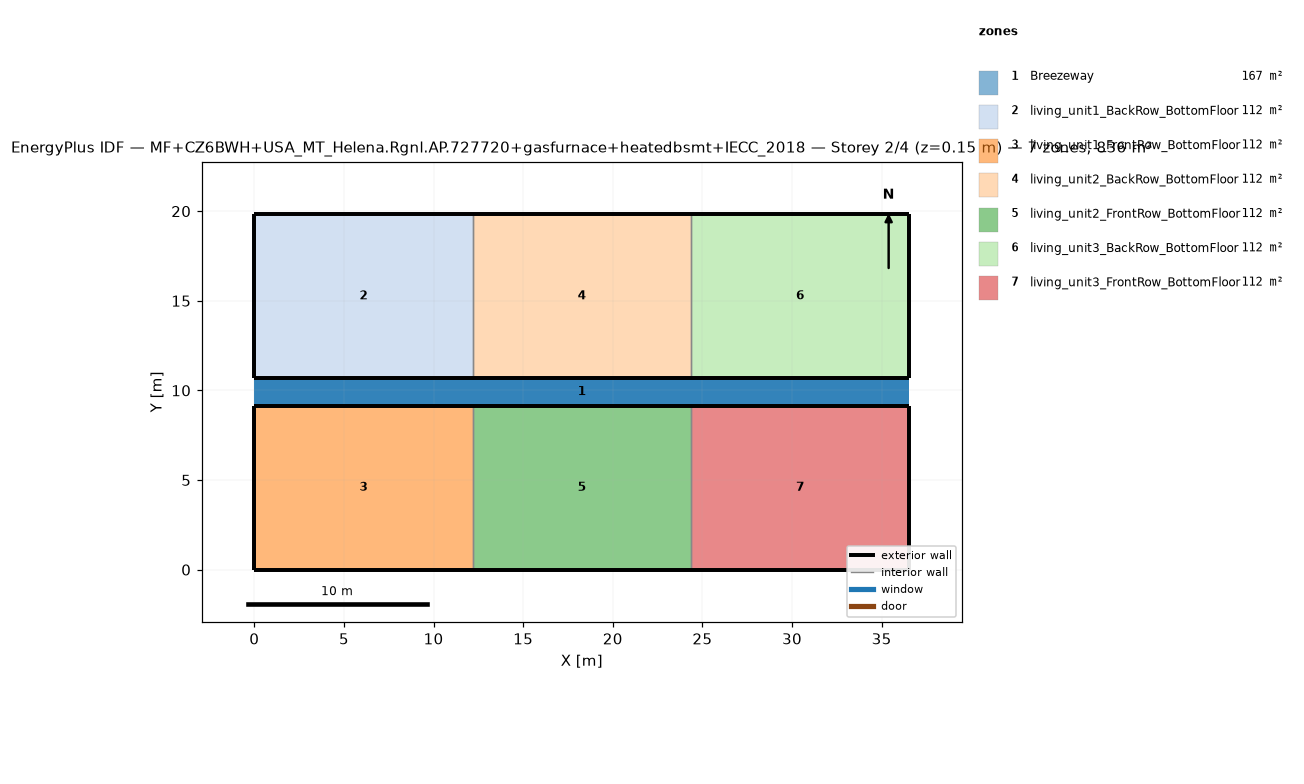
=== STOREY PLAN SPEC (per zone: floor XY polygon, exterior-wall plan segments, windows/doors) ===
zone 1: Breezeway  (167.0 m²)
  floor: (36.54, 9.16) (0.00, 9.16) (0.00, 10.68) (36.54, 10.68)
  floor: (36.54, 9.16) (0.00, 9.16) (0.00, 10.68) (36.54, 10.68)
  floor: (36.54, 9.16) (0.00, 9.16) (0.00, 10.68) (36.54, 10.68)
zone 2: living_unit1_BackRow_BottomFloor  (111.5 m²)
  floor: (12.18, 10.68) (0.00, 10.68) (0.00, 19.84) (12.18, 19.84)
  exterior wall: (0.00, 10.68) – (12.18, 10.68)  [12.2 m]
  exterior wall: (12.18, 19.84) – (0.00, 19.84)  [12.2 m]
  exterior wall: (0.00, 19.84) – (0.00, 10.68)  [9.2 m]
  interior walls: 1
zone 3: living_unit1_FrontRow_BottomFloor  (111.5 m²)
  floor: (12.18, 0.00) (0.00, 0.00) (0.00, 9.16) (12.18, 9.16)
  exterior wall: (0.00, 0.00) – (12.18, 0.00)  [12.2 m]
  exterior wall: (12.18, 9.16) – (0.00, 9.16)  [12.2 m]
  exterior wall: (0.00, 9.16) – (0.00, 0.00)  [9.2 m]
  interior walls: 1
zone 4: living_unit2_BackRow_BottomFloor  (111.5 m²)
  floor: (24.36, 10.68) (12.18, 10.68) (12.18, 19.84) (24.36, 19.84)
  exterior wall: (12.18, 10.68) – (24.36, 10.68)  [12.2 m]
  exterior wall: (24.36, 19.84) – (12.18, 19.84)  [12.2 m]
  interior walls: 2
zone 5: living_unit2_FrontRow_BottomFloor  (111.5 m²)
  floor: (24.36, 0.00) (12.18, 0.00) (12.18, 9.16) (24.36, 9.16)
  exterior wall: (12.18, 0.00) – (24.36, 0.00)  [12.2 m]
  exterior wall: (24.36, 9.16) – (12.18, 9.16)  [12.2 m]
  interior walls: 2
zone 6: living_unit3_BackRow_BottomFloor  (111.5 m²)
  floor: (36.54, 10.68) (24.36, 10.68) (24.36, 19.84) (36.54, 19.84)
  exterior wall: (24.36, 10.68) – (36.54, 10.68)  [12.2 m]
  exterior wall: (36.54, 10.68) – (36.54, 19.84)  [9.2 m]
  exterior wall: (36.54, 19.84) – (24.36, 19.84)  [12.2 m]
  interior walls: 1
zone 7: living_unit3_FrontRow_BottomFloor  (111.5 m²)
  floor: (36.54, 0.00) (24.36, 0.00) (24.36, 9.16) (36.54, 9.16)
  exterior wall: (24.36, 0.00) – (36.54, 0.00)  [12.2 m]
  exterior wall: (36.54, 0.00) – (36.54, 9.16)  [9.2 m]
  exterior wall: (36.54, 9.16) – (24.36, 9.16)  [12.2 m]
  interior walls: 1

=== DERIVED (storey summary) ===
Building: MF+CZ6BWH+USA_MT_Helena.Rgnl.AP.727720+gasfurnace+heatedbsmt+IECC_2018
Storey: 2 of 4  (floor level z = 0.15 m)
Storey gross floor area: 836.2 m²
Zones on this storey: 7
  - Breezeway: floor 167.0 m²
  - living_unit1_BackRow_BottomFloor: floor 111.5 m²; exterior wall 33.5 m (86.9 m²); WWR 0.0%
  - living_unit1_FrontRow_BottomFloor: floor 111.5 m²; exterior wall 33.5 m (86.9 m²); WWR 0.0%
  - living_unit2_BackRow_BottomFloor: floor 111.5 m²; exterior wall 24.4 m (63.1 m²); WWR 0.0%
  - living_unit2_FrontRow_BottomFloor: floor 111.5 m²; exterior wall 24.4 m (63.1 m²); WWR 0.0%
  - living_unit3_BackRow_BottomFloor: floor 111.5 m²; exterior wall 33.5 m (86.9 m²); WWR 0.0%
  - living_unit3_FrontRow_BottomFloor: floor 111.5 m²; exterior wall 33.5 m (86.9 m²); WWR 0.0%
Zone adjacency (shared interzone walls):
  - living_unit1_BackRow_BottomFloor ↔ living_unit2_BackRow_BottomFloor
  - living_unit1_FrontRow_BottomFloor ↔ living_unit2_FrontRow_BottomFloor
  - living_unit2_BackRow_BottomFloor ↔ living_unit3_BackRow_BottomFloor
  - living_unit2_FrontRow_BottomFloor ↔ living_unit3_FrontRow_BottomFloor